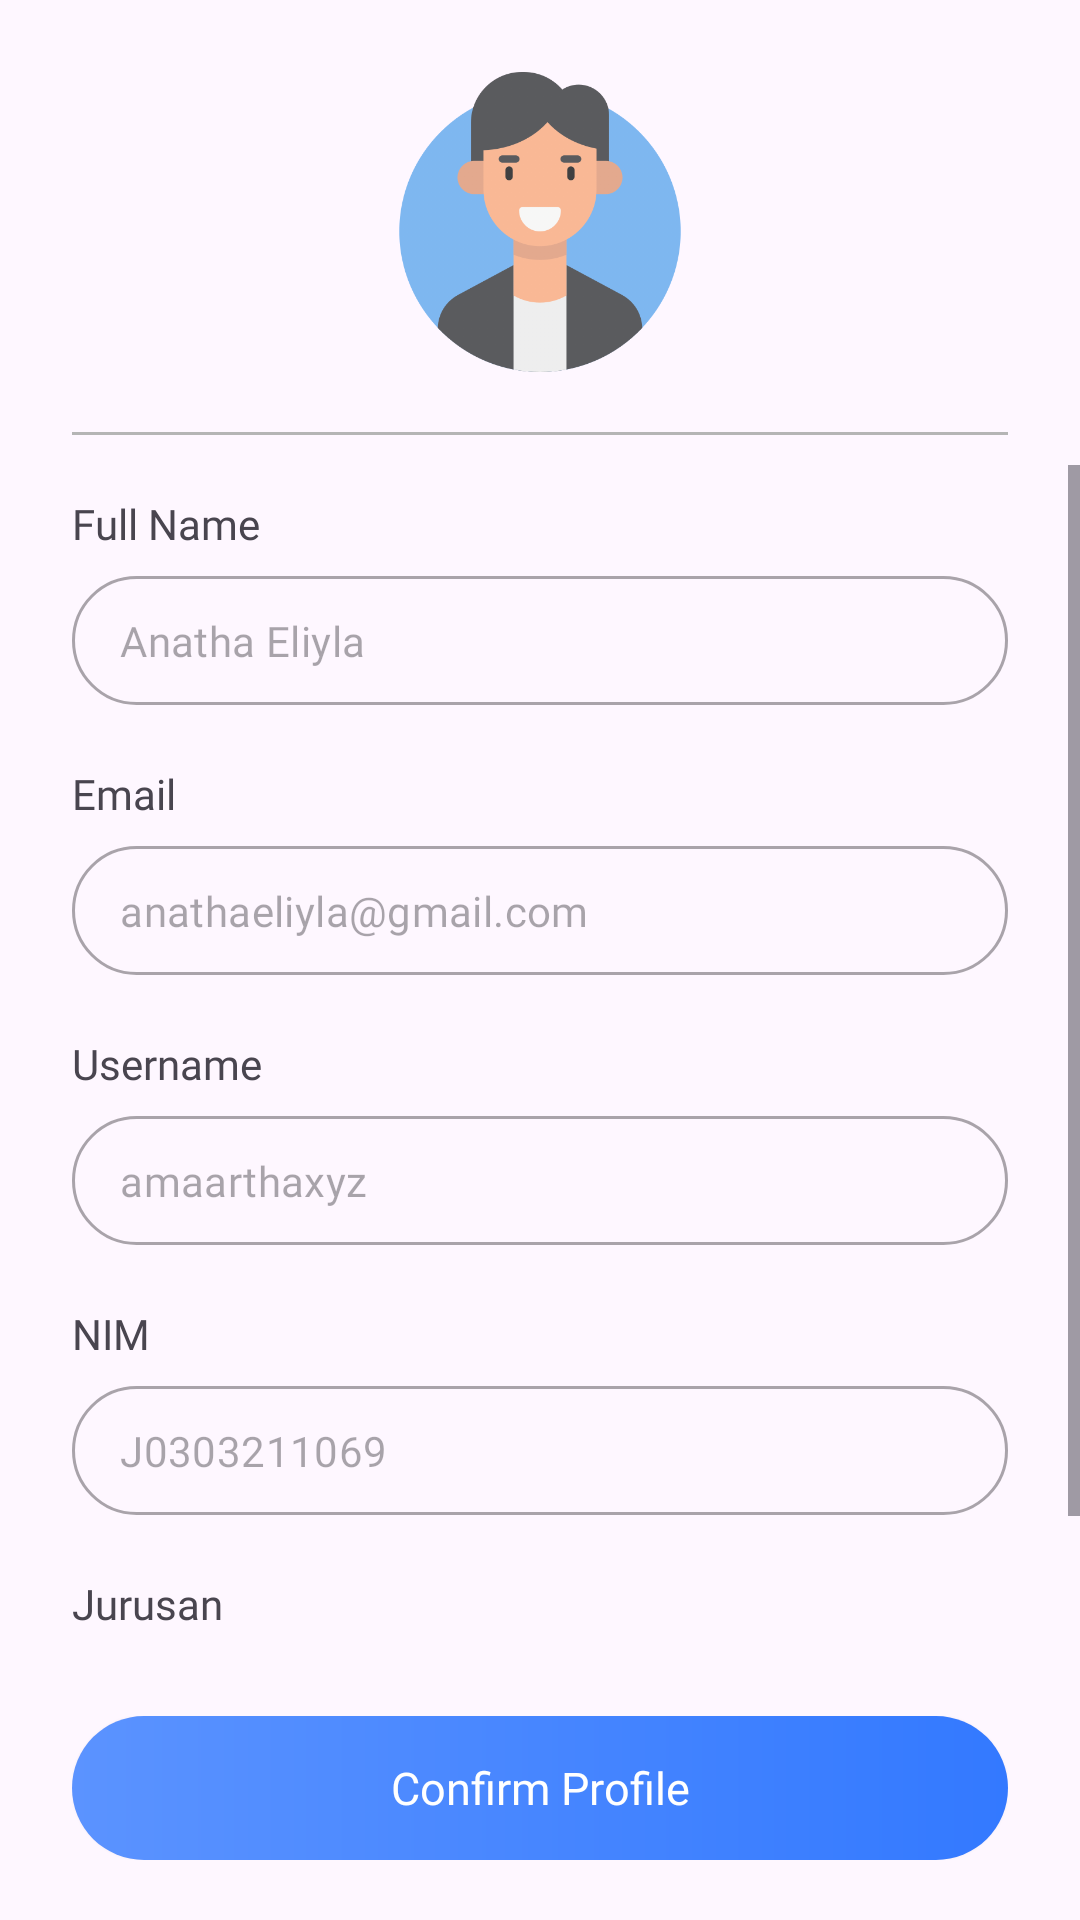

Layout XML and referenced resources for this Android screen:
<!-- AndroidManifest.xml: application theme Theme.StudentsCACO -->
<!-- res/layout/activity_confirm_profile.xml -->
<?xml version="1.0" encoding="utf-8"?>
<RelativeLayout xmlns:android="http://schemas.android.com/apk/res/android"
    xmlns:app="http://schemas.android.com/apk/res-auto"
    xmlns:tools="http://schemas.android.com/tools"
    android:layout_width="match_parent"
    android:layout_height="match_parent"
    android:orientation="vertical"
    tools:context=".onboarding.ConfirmProfileActivity">

    <ImageView
        android:id="@+id/iv_profile"
        android:layout_width="100dp"
        android:layout_height="100dp"
        android:layout_marginTop="24dp"
        android:layout_marginBottom="10dp"
        android:layout_centerHorizontal="true"
        android:src="@drawable/profile"/>

    <View
        android:id="@+id/vw_line"
        android:layout_width="match_parent"
        android:layout_height="1dp"
        android:layout_marginTop="10dp"
        android:layout_marginBottom="10dp"
        android:layout_marginLeft="24dp"
        android:layout_marginRight="24dp"
        android:layout_below="@id/iv_profile"
        android:background="@color/grey_light" />

    <ScrollView
        android:id="@+id/sv_profile"
        android:layout_above="@id/ll_footer"
        android:layout_below="@id/vw_line"
        android:layout_width="match_parent"
        android:layout_height="wrap_content">

        <LinearLayout
            android:layout_width="match_parent"
            android:layout_height="match_parent"
            android:orientation="vertical"
            android:paddingLeft="24dp"
            android:paddingRight="24dp">

            <LinearLayout
                android:layout_width="match_parent"
                android:layout_height="wrap_content"
                android:layout_marginBottom="10dp"
                android:layout_marginTop="10dp"
                android:orientation="vertical">

                <TextView
                    android:layout_width="match_parent"
                    android:layout_height="wrap_content"
                    android:fontFamily="@font/source_sans_pro_bold"
                    android:textSize="14dp"
                    android:text="Full Name" />

                <com.google.android.material.textfield.TextInputLayout
                    style="@style/Widget.MaterialComponents.TextInputLayout.OutlinedBox"
                    android:layout_width="match_parent"
                    android:layout_height="wrap_content"
                    android:layout_marginTop="8dp"
                    android:elevation="2dp"
                    app:boxCornerRadiusBottomEnd="30dp"
                    app:boxCornerRadiusBottomStart="30dp"
                    app:boxCornerRadiusTopEnd="30dp"
                    app:boxCornerRadiusTopStart="30dp"
                    app:boxStrokeWidth="1dp"
                    app:boxStrokeWidthFocused="1dp"
                    app:hintEnabled="false">

                    <EditText
                        android:layout_width="match_parent"
                        android:layout_height="wrap_content"
                        android:enabled="false"
                        android:inputType="text"
                        android:padding="12dp"
                        android:fontFamily="@font/source_sans_pro"
                        android:text="Anatha Eliyla"
                        android:textSize="14sp" />
                </com.google.android.material.textfield.TextInputLayout>
            </LinearLayout>

            <LinearLayout
                android:layout_width="match_parent"
                android:layout_height="wrap_content"
                android:layout_marginBottom="10dp"
                android:layout_marginTop="10dp"
                android:orientation="vertical">

                <TextView
                    android:layout_width="match_parent"
                    android:layout_height="wrap_content"
                    android:fontFamily="@font/source_sans_pro_bold"
                    android:textSize="14dp"
                    android:text="Email" />

                <com.google.android.material.textfield.TextInputLayout
                    style="@style/Widget.MaterialComponents.TextInputLayout.OutlinedBox"
                    android:layout_width="match_parent"
                    android:layout_height="wrap_content"
                    android:layout_marginTop="8dp"
                    android:elevation="2dp"
                    app:boxCornerRadiusBottomEnd="30dp"
                    app:boxCornerRadiusBottomStart="30dp"
                    app:boxCornerRadiusTopEnd="30dp"
                    app:boxCornerRadiusTopStart="30dp"
                    app:boxStrokeWidth="1dp"
                    app:boxStrokeWidthFocused="1dp"
                    app:hintEnabled="false">

                    <EditText
                        android:layout_width="match_parent"
                        android:layout_height="wrap_content"
                        android:enabled="false"
                        android:inputType="text"
                        android:padding="12dp"
                        android:fontFamily="@font/source_sans_pro"
                        android:text="anathaeliyla@gmail.com"
                        android:textSize="14sp" />
                </com.google.android.material.textfield.TextInputLayout>
            </LinearLayout>

            <LinearLayout
                android:layout_width="match_parent"
                android:layout_height="wrap_content"
                android:layout_marginBottom="10dp"
                android:layout_marginTop="10dp"
                android:orientation="vertical">

                <TextView
                    android:layout_width="match_parent"
                    android:layout_height="wrap_content"
                    android:fontFamily="@font/source_sans_pro_bold"
                    android:textSize="14dp"
                    android:text="Username" />

                <com.google.android.material.textfield.TextInputLayout
                    style="@style/Widget.MaterialComponents.TextInputLayout.OutlinedBox"
                    android:layout_width="match_parent"
                    android:layout_height="wrap_content"
                    android:layout_marginTop="8dp"
                    android:elevation="2dp"
                    app:boxCornerRadiusBottomEnd="30dp"
                    app:boxCornerRadiusBottomStart="30dp"
                    app:boxCornerRadiusTopEnd="30dp"
                    app:boxCornerRadiusTopStart="30dp"
                    app:boxStrokeWidth="1dp"
                    app:boxStrokeWidthFocused="1dp"
                    app:hintEnabled="false">

                    <EditText
                        android:layout_width="match_parent"
                        android:layout_height="wrap_content"
                        android:enabled="false"
                        android:inputType="text"
                        android:padding="12dp"
                        android:fontFamily="@font/source_sans_pro"
                        android:text="amaarthaxyz"
                        android:textSize="14sp" />
                </com.google.android.material.textfield.TextInputLayout>
            </LinearLayout>

            <LinearLayout
                android:layout_width="match_parent"
                android:layout_height="wrap_content"
                android:layout_marginBottom="10dp"
                android:layout_marginTop="10dp"
                android:orientation="vertical">

                <TextView
                    android:layout_width="match_parent"
                    android:layout_height="wrap_content"
                    android:fontFamily="@font/source_sans_pro_bold"
                    android:textSize="14dp"
                    android:text="NIM" />

                <com.google.android.material.textfield.TextInputLayout
                    style="@style/Widget.MaterialComponents.TextInputLayout.OutlinedBox"
                    android:layout_width="match_parent"
                    android:layout_height="wrap_content"
                    android:layout_marginTop="8dp"
                    android:elevation="2dp"
                    app:boxCornerRadiusBottomEnd="30dp"
                    app:boxCornerRadiusBottomStart="30dp"
                    app:boxCornerRadiusTopEnd="30dp"
                    app:boxCornerRadiusTopStart="30dp"
                    app:boxStrokeWidth="1dp"
                    app:boxStrokeWidthFocused="1dp"
                    app:hintEnabled="false">

                    <EditText
                        android:layout_width="match_parent"
                        android:layout_height="wrap_content"
                        android:enabled="false"
                        android:inputType="text"
                        android:padding="12dp"
                        android:fontFamily="@font/source_sans_pro"
                        android:text="J0303211069"
                        android:textSize="14sp" />
                </com.google.android.material.textfield.TextInputLayout>
            </LinearLayout>

            <LinearLayout
                android:layout_width="match_parent"
                android:layout_height="wrap_content"
                android:layout_marginBottom="10dp"
                android:layout_marginTop="10dp"
                android:orientation="vertical">

                <TextView
                    android:layout_width="match_parent"
                    android:layout_height="wrap_content"
                    android:fontFamily="@font/source_sans_pro_bold"
                    android:textSize="14dp"
                    android:text="Jurusan" />

                <com.google.android.material.textfield.TextInputLayout
                    style="@style/Widget.MaterialComponents.TextInputLayout.OutlinedBox"
                    android:layout_width="match_parent"
                    android:layout_height="wrap_content"
                    android:layout_marginTop="8dp"
                    android:elevation="2dp"
                    app:boxCornerRadiusBottomEnd="30dp"
                    app:boxCornerRadiusBottomStart="30dp"
                    app:boxCornerRadiusTopEnd="30dp"
                    app:boxCornerRadiusTopStart="30dp"
                    app:boxStrokeWidth="1dp"
                    app:boxStrokeWidthFocused="1dp"
                    app:hintEnabled="false">

                    <EditText
                        android:layout_width="match_parent"
                        android:layout_height="wrap_content"
                        android:enabled="false"
                        android:inputType="text"
                        android:padding="12dp"
                        android:fontFamily="@font/source_sans_pro"
                        android:text="Software Engineering Technology"
                        android:textSize="14sp" />
                </com.google.android.material.textfield.TextInputLayout>
            </LinearLayout>
        </LinearLayout>
    </ScrollView>

    <LinearLayout
        android:id="@+id/ll_footer"
        android:layout_width="match_parent"
        android:layout_height="wrap_content"
        android:layout_gravity="bottom"
        android:paddingBottom="20dp"
        android:paddingLeft="24dp"
        android:paddingRight="24dp"
        android:paddingTop="20dp"
        android:layout_alignParentBottom="true">

        <androidx.appcompat.widget.AppCompatButton
            android:layout_width="match_parent"
            android:layout_height="wrap_content"
            android:background="@drawable/back_button_primary"
            android:fontFamily="@font/source_sans_pro_semibold"
            android:outlineSpotShadowColor="@color/transparent"
            android:text="Confirm Profile"
            android:textAllCaps="false"
            android:textColor="@android:color/white"
            android:textSize="15sp" />
    </LinearLayout>
</RelativeLayout>
<!-- resources referenced by this layout -->
<resources>
  <color name="grey_light">#FFB5B5B5</color>
  <color name="transparent">#00000000</color>
  <!-- drawable back_button_primary (drawable) -->
  <?xml version="1.0" encoding="utf-8"?>
  <shape xmlns:android="http://schemas.android.com/apk/res/android">
      <gradient
          android:endColor="#5B93FF"
          android:startColor="#3379FF"
          android:type = "linear"
          android:angle="180"/>
      <corners
          android:radius="30dp"/>
  </shape>
  <!-- drawable profile: png bitmap (drawable, 44230 bytes) -->
  <style name="Theme.StudentsCACO" parent="Base.Theme.StudentsCACO" />
  <style name="Base.Theme.StudentsCACO" parent="Theme.Material3.DayNight.NoActionBar">
          <item name="colorPrimary">@color/primary</item>
      </style>
</resources>
